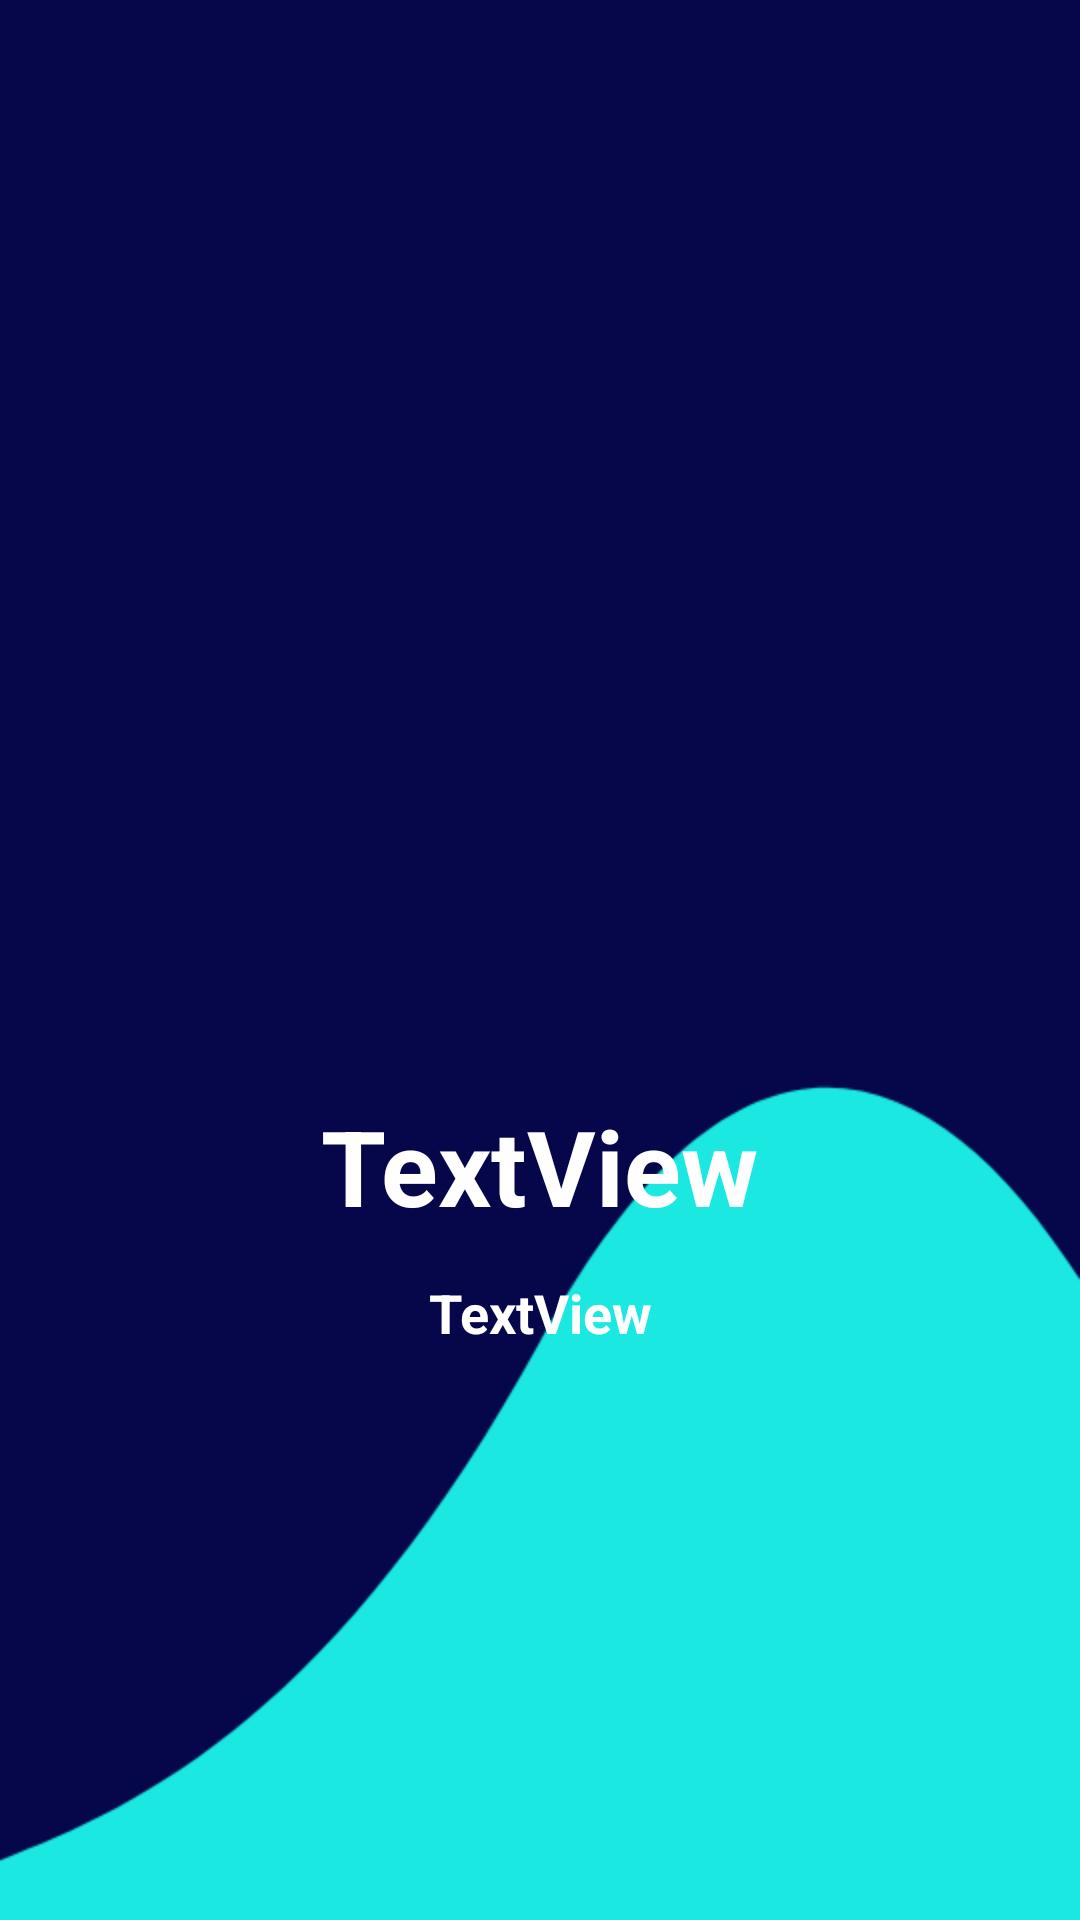

Layout XML and referenced resources for this Android screen:
<!-- AndroidManifest.xml: application theme AppTheme -->
<!-- res/layout/activity_screen.xml -->
<?xml version="1.0" encoding="utf-8"?>
<androidx.constraintlayout.widget.ConstraintLayout
    xmlns:android="http://schemas.android.com/apk/res/android"
    xmlns:app="http://schemas.android.com/apk/res-auto"
    xmlns:tools="http://schemas.android.com/tools"
    android:layout_width="match_parent"
    android:layout_height="match_parent"
    android:background="@drawable/tutorial">


    <androidx.constraintlayout.widget.Guideline
        android:id="@+id/guideline"
        android:layout_width="wrap_content"
        android:layout_height="wrap_content"
        android:orientation="horizontal"
        app:layout_constraintGuide_begin="484dp" />

    <TextView
        android:id="@+id/intro_title"
        android:layout_width="wrap_content"
        android:layout_height="wrap_content"
        android:layout_marginBottom="72dp"
        android:text="TextView"
        android:textColor="#FFF"
        android:textSize="35dp"
        android:textStyle="bold"
        app:layout_constraintBottom_toTopOf="@+id/guideline"
        app:layout_constraintEnd_toEndOf="parent"
        app:layout_constraintStart_toStartOf="parent" />

    <TextView
        android:id="@+id/description"
        android:layout_width="wrap_content"
        android:layout_height="wrap_content"
        android:text="TextView"
        android:textStyle="bold"
        android:textAlignment="center"
        android:textSize="18dp"
        android:textColor="#FFF"
        app:layout_constraintBottom_toBottomOf="parent"
        app:layout_constraintEnd_toEndOf="parent"
        app:layout_constraintStart_toStartOf="parent"
        app:layout_constraintTop_toBottomOf="@+id/intro_title"
        app:layout_constraintVertical_bias="0.065" />

    <ImageView
        android:id="@+id/intro_img"
        android:layout_width="wrap_content"
        android:layout_height="250dp"
        android:layout_marginBottom="40dp"
        app:layout_constraintBottom_toTopOf="@+id/intro_title"
        app:layout_constraintEnd_toEndOf="parent"
        app:layout_constraintHorizontal_bias="0.498"
        app:layout_constraintStart_toStartOf="parent"
        tools:srcCompat="@tools:sample/avatars" />

</androidx.constraintlayout.widget.ConstraintLayout>
<!-- resources referenced by this layout -->
<resources>
  <!-- drawable tutorial: png bitmap (drawable-v24, 18836 bytes) -->
  <style name="AppTheme" parent="Theme.AppCompat.Light.NoActionBar">
          
          <item name="colorPrimary">@color/colorPrimary</item>
          <item name="colorPrimaryDark">@color/colorPrimaryDark</item>
          <item name="colorAccent">@color/colorAccent</item>
      </style>
  <color name="colorPrimary">#05074A</color>
  <color name="colorPrimaryDark">#05074A</color>
  <color name="colorAccent">#05074A</color>
</resources>
